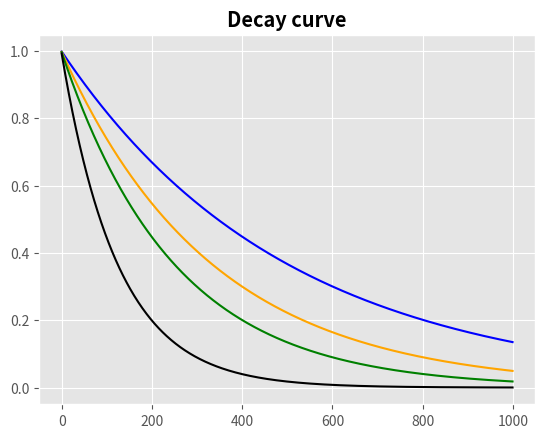

Source code (Python):
import matplotlib.pyplot as plt
from matplotlib import style
#from matplotlib import cm
#from matplotlib.ticker import LinearLocator, FormatStrFormatter
style.use('ggplot')

lsta, lstb, lstc, lstd = [], [], [], []
a , b, c, d = 1, 1, 1, 1
decay1 = 0.998
decay2 = 0.997
decay3 = 0.996
decay4 = 0.992


for i in range(1000):
	a, b, c, d = a*decay1, b*decay2, c*decay3, d*decay4
	lsta.append(a)
	lstb.append(b)
	lstc.append(c)
	lstd.append(d)

plt.title('Decay curve', loc='center', weight='bold', color='Black')
plt.plot(lsta, color='blue')
plt.plot(lstb, color='orange')
plt.plot(lstc, color='green')
plt.plot(lstd, color='black')
plt.show()